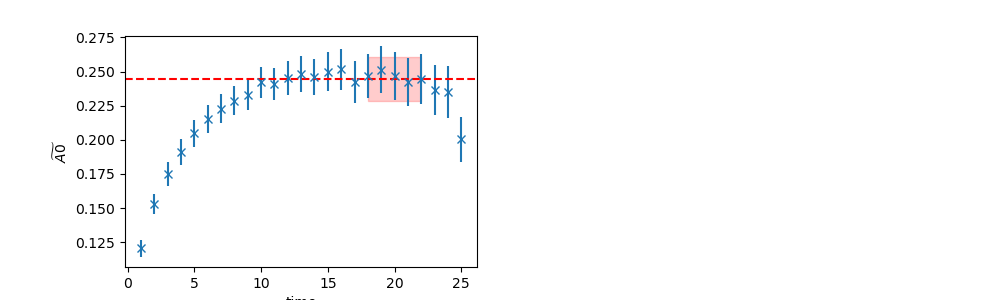

Data behind this chart, as committed beside it:
	EffectiveMass	Error	RegUp	RegLow
0	0.2443	0.01609	23	18
